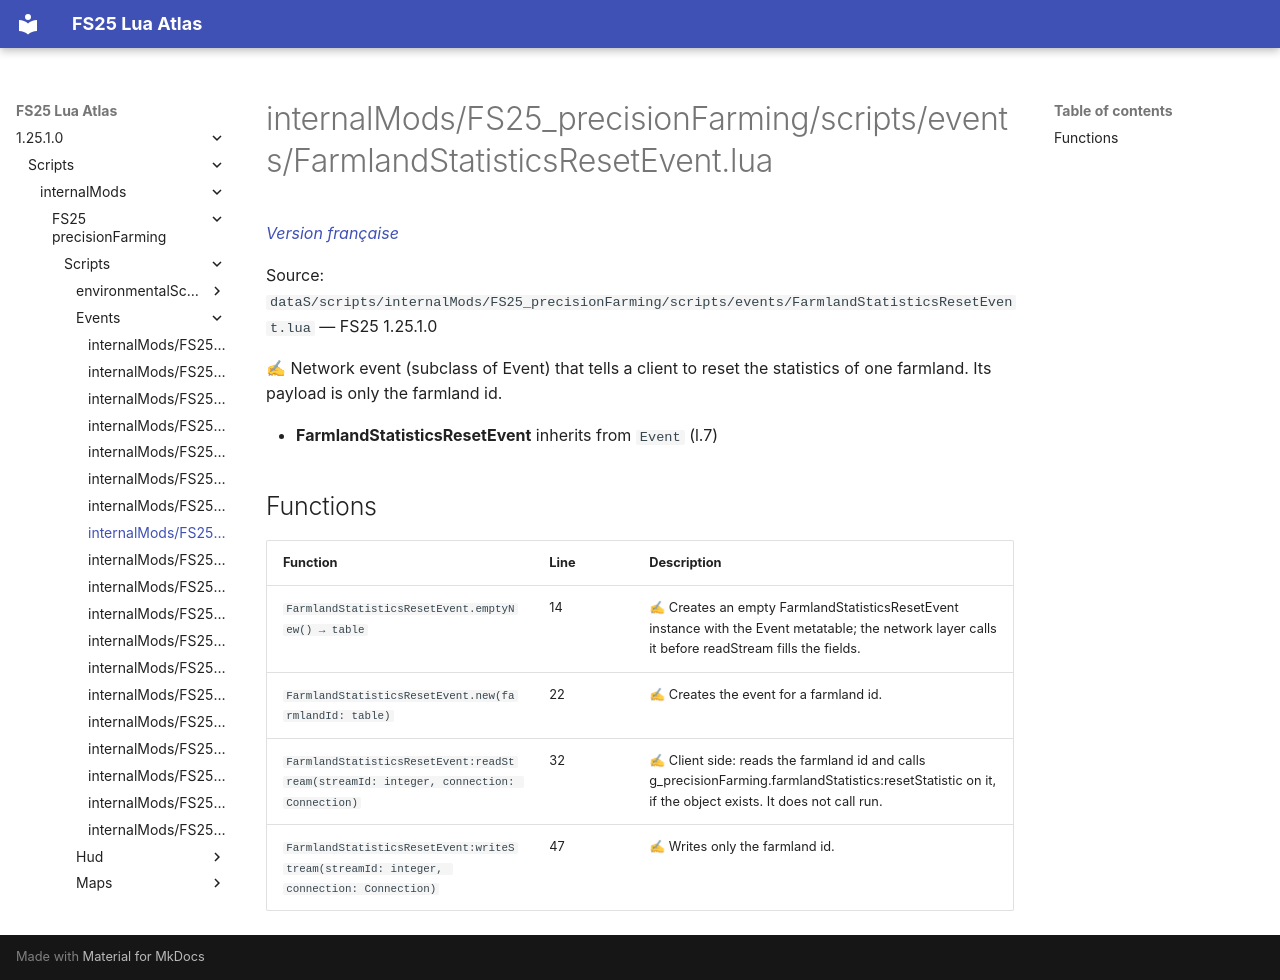

repository: Tim0219800/fs25-lua-atlas · page: 1.25.1.0/scripts/internalMods/FS25_precisionFarming/scripts/events/FarmlandStatisticsResetEvent.html · generator: mkdocs

# internalMods/FS25_precisionFarming/scripts/events/FarmlandStatisticsResetEvent.lua

*[Version française](../../../../../fr/scripts/internalMods/FS25_precisionFarming/scripts/events/FarmlandStatisticsResetEvent.md)*

Source: `dataS/scripts/internalMods/FS25_precisionFarming/scripts/events/FarmlandStatisticsResetEvent.lua` — FS25 1.25.1.0

✍ Network event (subclass of Event) that tells a client to reset the statistics of one farmland. Its payload is only the farmland id.

- **FarmlandStatisticsResetEvent** inherits from `Event` (l.7)

## Functions

| Function | Line | Description |
|---|---|---|
| `FarmlandStatisticsResetEvent.emptyNew() → table` | 14 | ✍ Creates an empty FarmlandStatisticsResetEvent instance with the Event metatable; the network layer calls it before readStream fills the fields. |
| `FarmlandStatisticsResetEvent.new(farmlandId: table)` | 22 | ✍ Creates the event for a farmland id. |
| `FarmlandStatisticsResetEvent:readStream(streamId: integer, connection: Connection)` | 32 | ✍ Client side: reads the farmland id and calls g_precisionFarming.farmlandStatistics:resetStatistic on it, if the object exists. It does not call run. |
| `FarmlandStatisticsResetEvent:writeStream(streamId: integer, connection: Connection)` | 47 | ✍ Writes only the farmland id. |
